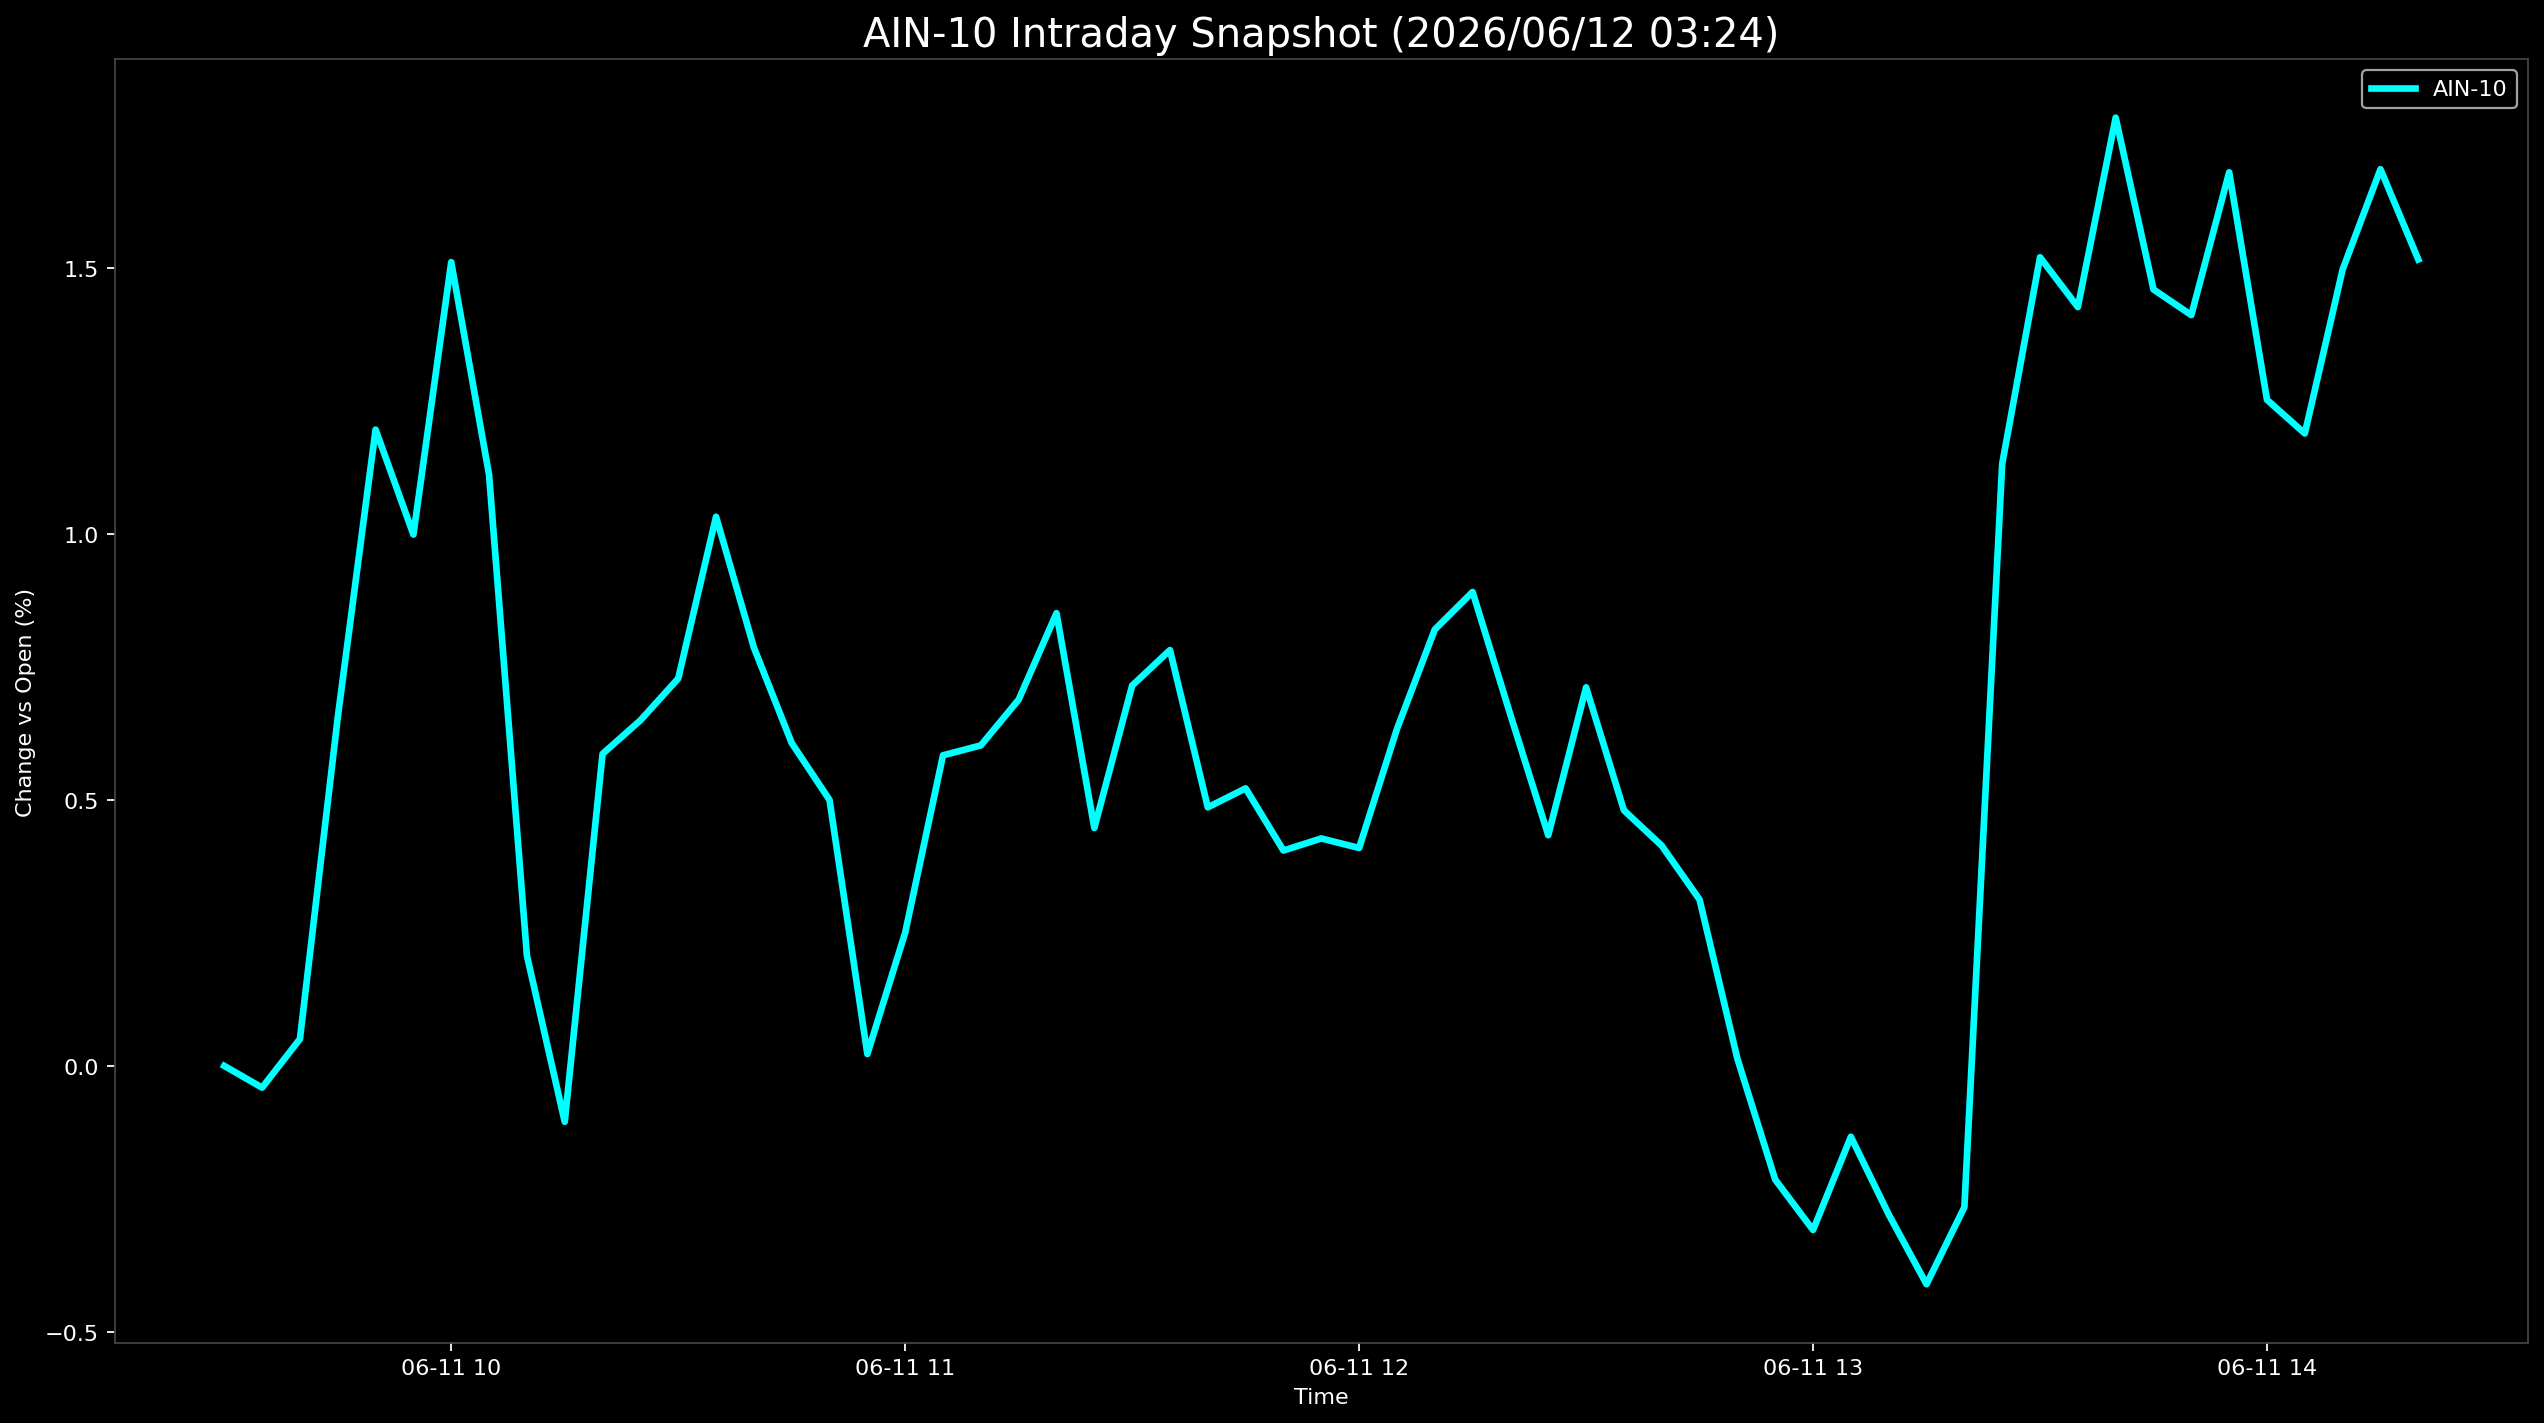

Source data for this figure (header and first rows):
Datetime, AIN-10
2026-06-11 09:30:00, 0.0
2026-06-11 09:35:00, -0.04082
2026-06-11 09:40:00, 0.05064
2026-06-11 09:45:00, 0.6551
2026-06-11 09:50:00, 1.196
2026-06-11 09:55:00, 0.9987
2026-06-11 10:00:00, 1.511
2026-06-11 10:05:00, 1.111
2026-06-11 10:10:00, 0.2076
2026-06-11 10:15:00, -0.1051
2026-06-11 10:20:00, 0.5864
2026-06-11 10:25:00, 0.6495
2026-06-11 10:30:00, 0.7281
2026-06-11 10:35:00, 1.032
2026-06-11 10:40:00, 0.7865
2026-06-11 10:45:00, 0.6069
2026-06-11 10:50:00, 0.4999
2026-06-11 10:55:00, 0.02236
2026-06-11 11:00:00, 0.2504
2026-06-11 11:05:00, 0.5838
2026-06-11 11:10:00, 0.6024
2026-06-11 11:15:00, 0.6884
2026-06-11 11:20:00, 0.851
2026-06-11 11:25:00, 0.4472
2026-06-11 11:30:00, 0.7148
2026-06-11 11:35:00, 0.7816
2026-06-11 11:40:00, 0.486
2026-06-11 11:45:00, 0.5217
2026-06-11 11:50:00, 0.4048
2026-06-11 11:55:00, 0.4275
2026-06-11 12:00:00, 0.4096
2026-06-11 12:05:00, 0.6332
2026-06-11 12:10:00, 0.8202
2026-06-11 12:15:00, 0.8908
2026-06-11 12:20:00, 0.6598
2026-06-11 12:25:00, 0.4336
2026-06-11 12:30:00, 0.7116
2026-06-11 12:35:00, 0.4805
2026-06-11 12:40:00, 0.4139
2026-06-11 12:45:00, 0.3126
2026-06-11 12:50:00, 0.01356
2026-06-11 12:55:00, -0.2137
2026-06-11 13:00:00, -0.3084
2026-06-11 13:05:00, -0.1332
2026-06-11 13:10:00, -0.2791
2026-06-11 13:15:00, -0.4103
2026-06-11 13:20:00, -0.2656
2026-06-11 13:25:00, 1.132
2026-06-11 13:30:00, 1.52
2026-06-11 13:35:00, 1.426
2026-06-11 13:40:00, 1.782
2026-06-11 13:45:00, 1.459
2026-06-11 13:50:00, 1.411
2026-06-11 13:55:00, 1.68
2026-06-11 14:00:00, 1.252
2026-06-11 14:05:00, 1.189
2026-06-11 14:10:00, 1.497
2026-06-11 14:15:00, 1.685
2026-06-11 14:20:00, 1.516
